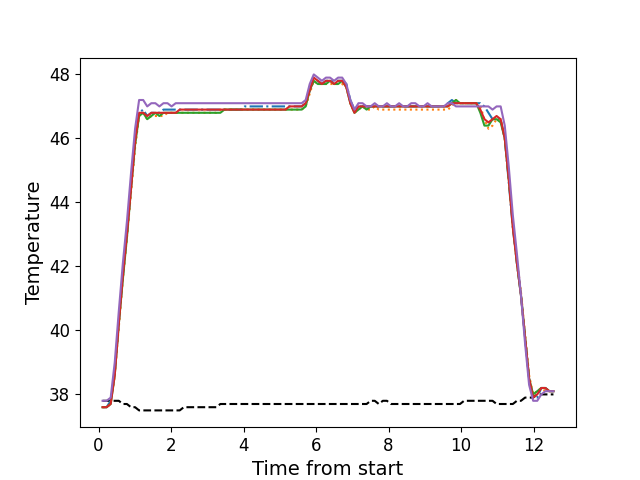

Data behind this chart, as committed beside it:
, times, neutral, z1, z2, z3, z4, z5
0, 0.109, 37.8, 37.6, 37.6, 37.6, 37.6, 37.8
1, 0.2214, 37.8, 37.6, 37.6, 37.6, 37.6, 37.8
2, 0.3334, 37.8, 37.8, 37.7, 37.7, 37.7, 37.9
3, 0.4454, 37.8, 38.7, 38.6, 38.6, 38.6, 39.0
4, 0.5574, 37.8, 40.3, 40.1, 40.2, 40.2, 40.6
5, 0.6694, 37.7, 41.7, 41.6, 41.6, 41.7, 42.1
6, 0.7814, 37.7, 43.0, 42.9, 42.9, 43.0, 43.4
7, 0.8934, 37.6, 44.5, 44.3, 44.4, 44.4, 44.9
8, 1.006, 37.6, 45.9, 45.7, 45.8, 45.9, 46.3
9, 1.117, 37.5, 46.8, 46.7, 46.7, 46.8, 47.2
10, 1.23, 37.5, 46.9, 46.8, 46.8, 46.8, 47.2
11, 1.341, 37.5, 46.7, 46.6, 46.6, 46.7, 47.0
12, 1.454, 37.5, 46.8, 46.7, 46.7, 46.8, 47.1
13, 1.566, 37.5, 46.8, 46.7, 46.8, 46.8, 47.1
14, 1.677, 37.5, 46.8, 46.7, 46.7, 46.8, 47.0
15, 1.789, 37.5, 46.9, 46.7, 46.8, 46.8, 47.1
16, 1.901, 37.5, 46.9, 46.8, 46.8, 46.8, 47.1
17, 2.013, 37.5, 46.9, 46.8, 46.8, 46.8, 47.0
18, 2.127, 37.5, 46.9, 46.8, 46.8, 46.8, 47.1
19, 2.238, 37.5, 46.9, 46.8, 46.8, 46.9, 47.1
20, 2.35, 37.6, 46.9, 46.8, 46.8, 46.9, 47.1
21, 2.462, 37.6, 46.9, 46.8, 46.8, 46.9, 47.1
22, 2.575, 37.6, 46.9, 46.8, 46.8, 46.9, 47.1
23, 2.687, 37.6, 46.9, 46.8, 46.8, 46.9, 47.1
24, 2.798, 37.6, 46.9, 46.8, 46.8, 46.9, 47.1
25, 2.91, 37.6, 46.9, 46.8, 46.8, 46.9, 47.1
26, 3.022, 37.6, 46.9, 46.8, 46.8, 46.9, 47.1
27, 3.135, 37.6, 46.9, 46.8, 46.8, 46.9, 47.1
28, 3.246, 37.6, 46.9, 46.8, 46.8, 46.9, 47.1
29, 3.358, 37.7, 46.9, 46.9, 46.8, 46.9, 47.1
30, 3.47, 37.7, 46.9, 46.9, 46.9, 46.9, 47.1
31, 3.583, 37.7, 46.9, 46.9, 46.9, 46.9, 47.1
32, 3.695, 37.7, 46.9, 46.9, 46.9, 46.9, 47.1
33, 3.807, 37.7, 46.9, 46.9, 46.9, 46.9, 47.1
34, 3.919, 37.7, 46.9, 46.9, 46.9, 46.9, 47.1
35, 4.032, 37.7, 47.0, 46.9, 46.9, 46.9, 47.1
36, 4.143, 37.7, 47.0, 46.9, 46.9, 46.9, 47.1
37, 4.255, 37.7, 47.0, 46.9, 46.9, 46.9, 47.1
38, 4.367, 37.7, 47.0, 46.9, 46.9, 46.9, 47.1
39, 4.479, 37.7, 47.0, 46.9, 46.9, 46.9, 47.1
40, 4.591, 37.7, 47.0, 46.9, 46.9, 46.9, 47.1
41, 4.703, 37.7, 47.0, 46.9, 46.9, 46.9, 47.1
42, 4.816, 37.7, 47.0, 46.9, 46.9, 46.9, 47.1
43, 4.928, 37.7, 47.0, 46.9, 46.9, 46.9, 47.1
44, 5.04, 37.7, 47.0, 46.9, 46.9, 46.9, 47.1
45, 5.153, 37.7, 47.0, 46.9, 46.9, 46.9, 47.1
46, 5.265, 37.7, 47.0, 46.9, 46.9, 47.0, 47.1
47, 5.376, 37.7, 47.0, 46.9, 46.9, 47.0, 47.1
48, 5.488, 37.7, 47.0, 46.9, 46.9, 47.0, 47.1
49, 5.601, 37.7, 47.0, 46.9, 46.9, 47.0, 47.1
50, 5.713, 37.7, 47.1, 47.0, 47.0, 47.1, 47.2
51, 5.824, 37.7, 47.5, 47.4, 47.5, 47.5, 47.7
52, 5.936, 37.7, 47.9, 47.8, 47.8, 47.9, 48.0
53, 6.048, 37.7, 47.8, 47.7, 47.7, 47.8, 47.9
54, 6.16, 37.7, 47.7, 47.7, 47.7, 47.7, 47.8
55, 6.272, 37.7, 47.8, 47.7, 47.7, 47.8, 47.9
56, 6.384, 37.7, 47.8, 47.7, 47.8, 47.8, 47.9
57, 6.496, 37.7, 47.8, 47.7, 47.7, 47.7, 47.8
58, 6.608, 37.7, 47.8, 47.7, 47.7, 47.8, 47.9
59, 6.72, 37.7, 47.8, 47.7, 47.8, 47.8, 47.9
... 52 more rows
